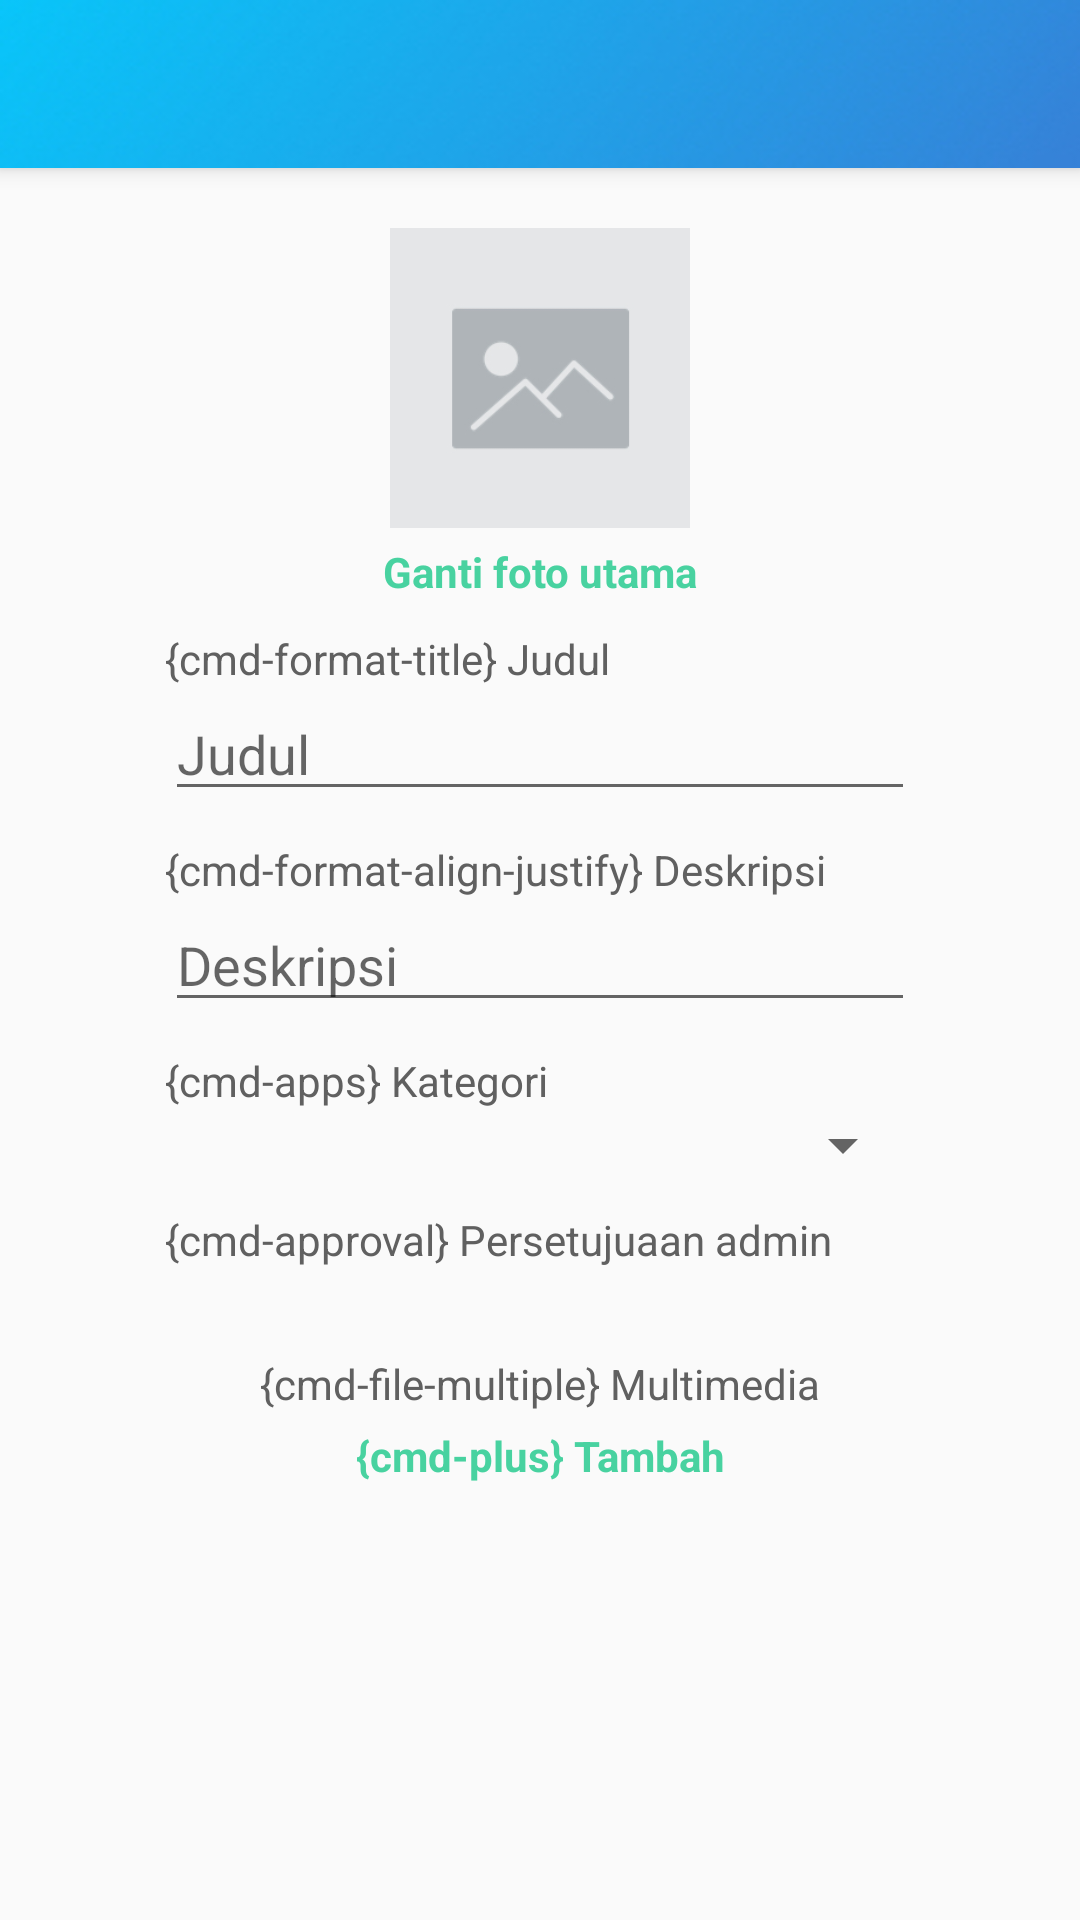

Layout XML and referenced resources for this Android screen:
<!-- AndroidManifest.xml: application theme AppTheme -->
<!-- res/layout/activity_edit_kreasi.xml -->
<?xml version="1.0" encoding="utf-8"?>
<android.support.design.widget.CoordinatorLayout xmlns:android="http://schemas.android.com/apk/res/android"
    xmlns:app="http://schemas.android.com/apk/res-auto"
    xmlns:tools="http://schemas.android.com/tools"

    android:layout_width="match_parent"
    android:layout_height="match_parent"
    tools:context="com.baddude.krenovademak.activity.edit.EditKreasiActivity">

    <android.support.design.widget.AppBarLayout
        android:layout_width="match_parent"
        android:layout_height="wrap_content">

        <include
            android:id="@+id/toolbar"
            layout="@layout/toolbar" />

    </android.support.design.widget.AppBarLayout>


    <android.support.v4.widget.NestedScrollView
        app:layout_behavior="@string/appbar_scrolling_view_behavior"
        android:layout_width="match_parent"
        android:layout_height="wrap_content">
        <LinearLayout
            android:layout_marginTop="20dp"
            android:layout_marginBottom="20dp"
            android:gravity="center_horizontal"
            android:orientation="vertical"

            android:layout_width="match_parent"
            android:layout_height="wrap_content">

            <ImageView
                android:onClick="fotoutamaclick"
                android:id="@+id/foto"
                android:layout_width="100dp"
                android:layout_height="100dp"
                android:src="@drawable/blankprofile" />
            <TextView
                android:onClick="gantifotoutamaclick"
                android:id="@+id/buttonfoto"
                android:textStyle="bold"
                android:layout_marginTop="5dp"
                android:textColor="@color/colorAccent"
                android:gravity="center"
                android:layout_width="match_parent"
                android:layout_height="wrap_content"
                android:text="Ganti foto utama" />

            <LinearLayout
                android:orientation="vertical"
                android:layout_width="wrap_content"
                android:layout_height="wrap_content">
                <TextView
                    android:textColor="@color/colorTextPrimary"
                    android:layout_marginTop="10dp"
                    android:text="{cmd-format-title} Judul"
                    android:layout_width="wrap_content"
                    android:layout_height="wrap_content" />
                <EditText
                    android:textColor="@color/colorTextPrimary"
                    android:id="@+id/fieldjudul"
                    android:layout_width="250dp"
                    android:layout_height="wrap_content"
                    android:ems="10"
                    android:hint="Judul"
                    android:inputType="text" />
                <TextView
                    android:textColor="@color/colorTextPrimary"
                    android:layout_marginTop="10dp"
                    android:text="{cmd-format-align-justify} Deskripsi"
                    android:layout_width="wrap_content"
                    android:layout_height="wrap_content" />
                <EditText
                    android:textColor="@color/colorTextPrimary"
                    android:id="@+id/fielddesc"
                    android:layout_width="250dp"
                    android:layout_height="wrap_content"
                    android:ems="10"
                    android:minLines="1"
                    android:maxLines="5"
                    android:hint="Deskripsi"
                    android:inputType="textMultiLine" />
                <TextView
                    android:textColor="@color/colorTextPrimary"
                    android:layout_marginTop="10dp"
                    android:text="{cmd-apps} Kategori"
                    android:layout_width="wrap_content"
                    android:layout_height="wrap_content" />
                <Spinner
                    android:textColor="@color/colorTextPrimary"
                    android:id="@+id/spinnerkategori"
                    android:layout_width="250dp"
                    android:layout_height="wrap_content"
                    android:ems="10" />
                <TextView
                    android:textColor="@color/colorTextPrimary"
                    android:layout_marginTop="10dp"
                    android:text="{cmd-approval} Persetujuaan admin"
                    android:layout_width="wrap_content"
                    android:layout_height="wrap_content" />
                <TextView
                    android:textColor="@color/colorTextPrimary"
                    android:id="@+id/fieldstatus"
                    android:layout_width="250dp"
                    android:layout_height="wrap_content"
                    android:ems="10" />
            </LinearLayout>

            <TextView
                android:layout_width="match_parent"
                android:layout_height="wrap_content"
                android:layout_marginTop="10dp"
                android:gravity="center"
                android:text="{cmd-file-multiple} Multimedia"
                android:textColor="@color/colorTextPrimary" />

            <TextView
                android:id="@+id/buttontambah"
                android:layout_width="match_parent"
                android:layout_height="wrap_content"
                android:layout_marginTop="5dp"
                android:gravity="center"
                android:onClick="tambahmediaclick"
                android:text="{cmd-plus} Tambah"
                android:textColor="@color/colorAccent"
                android:textStyle="bold" />

            <include
                android:id="@+id/rcmedia"
                layout="@layout/recycler_media" />

            <Button
                android:id="@+id/buttonsimpan"
                android:layout_width="190dp"
                android:layout_height="50dp"
                android:layout_marginTop="10dp"
                android:background="@drawable/buttonback"
                android:onClick="simpanclick"
                android:text="Simpan"
                android:textColor="@color/colorWhite" />

            <TextView
                android:id="@+id/hapuskreasi"
                android:layout_width="match_parent"
                android:layout_height="wrap_content"
                android:layout_marginTop="10dp"
                android:gravity="center"
                android:onClick="hapuskreasiclick"
                android:text="Hapus kreasi"
                android:textColor="@color/colorRed"
                android:textStyle="bold" />
        </LinearLayout>
    </android.support.v4.widget.NestedScrollView>
</android.support.design.widget.CoordinatorLayout>
<!-- res/layout/toolbar.xml (included above) -->
<?xml version="1.0" encoding="utf-8"?>
<android.support.v7.widget.Toolbar
    app:titleTextColor="@color/colorWhite"
    app:subtitleTextColor="@color/colorWhite"
    android:background="@drawable/navbarback"
    android:layout_width="match_parent"
    android:layout_height="wrap_content"
    app:popupTheme="@style/ThemeOverlay.AppCompat.Light"
    app:layout_scrollFlags="scroll|enterAlways"
    xmlns:app="http://schemas.android.com/apk/res-auto"
    xmlns:android="http://schemas.android.com/apk/res/android"/>
<!-- res/layout/recycler_media.xml (included above) -->
<?xml version="1.0" encoding="utf-8"?>
<android.support.v7.widget.RecyclerView android:layout_marginTop="10dp"
    android:layout_width="350dp"
    android:layout_height="150dp"
    xmlns:android="http://schemas.android.com/apk/res/android">
</android.support.v7.widget.RecyclerView>
<!-- resources referenced by this layout -->
<resources>
  <color name="colorAccent">#48D2A0</color>
  <color name="colorRed">#DD3217</color>
  <color name="colorTextPrimary">#606060</color>
  <color name="colorWhite">#FFFFFF</color>
  <!-- drawable blankprofile: jpg bitmap (drawable, 8918 bytes) -->
  <!-- drawable navbarback: jpg bitmap (drawable, 10388 bytes) -->
  <style name="AppTheme" parent="Theme.AppCompat.Light.NoActionBar">
          
          <item name="colorPrimary">@color/colorPrimary</item>
          <item name="colorPrimaryDark">@color/colorPrimaryDark</item>
          <item name="colorAccent">@color/colorAccent</item>
          <item name="fontPath">fonts/Poppins-Regular.ttf</item>
      </style>
  <color name="colorPrimary">#00D2FF</color>
  <color name="colorPrimaryDark">#3A7BD5</color>
</resources>
